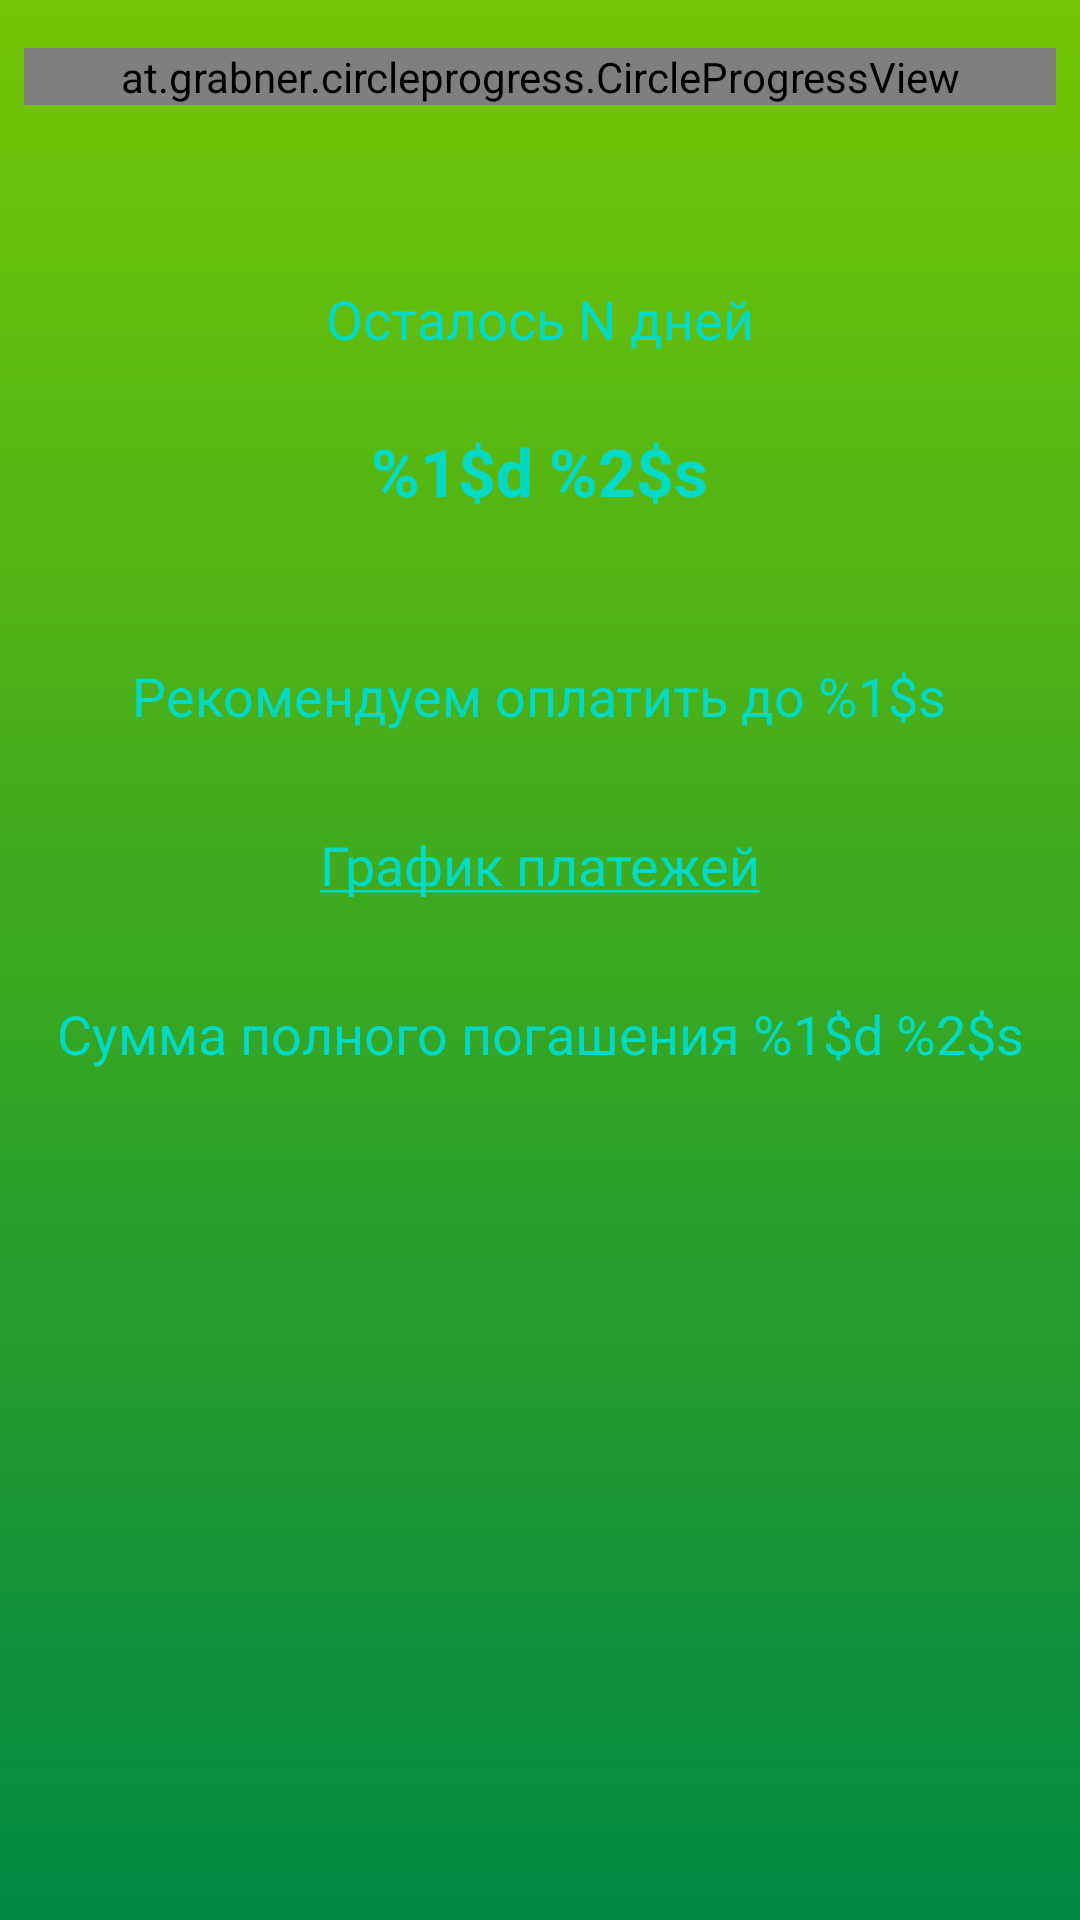

This screen was rendered from an Android layout file. Write that file and the resources it references.
<!-- AndroidManifest.xml: application theme AppTheme -->
<!-- res/layout/content_credits.xml -->
<?xml version="1.0" encoding="utf-8"?>
<RelativeLayout xmlns:android="http://schemas.android.com/apk/res/android"
    xmlns:CircleProgressView="http://schemas.android.com/apk/res-auto"
    xmlns:app="http://schemas.android.com/apk/res-auto"
    xmlns:tools="http://schemas.android.com/tools"
    android:layout_width="match_parent"
    android:layout_height="match_parent"
    android:background="@drawable/layout_gradient_green"
    android:paddingTop="16dp"
    app:layout_behavior="@string/appbar_scrolling_view_behavior"
    tools:context="com.dasteeny.hcb_creditassitant.Activities.CreditsActivity"
    tools:showIn="@layout/activity_credits">

    <at.grabner.circleprogress.CircleProgressView
        android:id="@+id/credits_underlay_progress_bar"
        android:layout_width="match_parent"
        android:layout_height="wrap_content"
        android:layout_marginLeft="8dp"
        android:layout_marginRight="8dp"
        CircleProgressView:cpv_barColor="#4b4b4b"
        CircleProgressView:cpv_barWidth="25dp"
        CircleProgressView:cpv_blockCount="60"
        CircleProgressView:cpv_blockScale="0.2"
        CircleProgressView:cpv_innerContourSize="0dp"
        CircleProgressView:cpv_maxValue="200"
        CircleProgressView:cpv_outerContourSize="0dp"
        CircleProgressView:cpv_rimWidth="0dp"
        CircleProgressView:cpv_startAngle="180"
        CircleProgressView:cpv_textSize="0sp" />

    <at.grabner.circleprogress.CircleProgressView
        android:id="@+id/credits_progress_bar"
        android:layout_width="match_parent"
        android:layout_height="wrap_content"
        android:layout_marginLeft="8dp"
        android:layout_marginRight="8dp"
        CircleProgressView:cpv_barWidth="25dp"
        CircleProgressView:cpv_blockCount="60"
        CircleProgressView:cpv_blockScale="0.2"
        CircleProgressView:cpv_innerContourSize="0dp"
        CircleProgressView:cpv_maxValue="200"
        CircleProgressView:cpv_outerContourSize="0dp"
        CircleProgressView:cpv_rimWidth="0dp"
        CircleProgressView:cpv_startAngle="180"
        CircleProgressView:cpv_textSize="0sp" />

    <ImageView
        android:id="@+id/credits_img_wallet"
        android:layout_width="wrap_content"
        android:layout_height="wrap_content"
        android:layout_alignParentTop="true"
        android:layout_centerHorizontal="true"
        android:layout_marginTop="54dp"
        android:paddingBottom="24dp"
        android:src="@mipmap/ic_account_balance_wallet_white_24dp" />

    <TextView
        android:id="@+id/credits_left_days"
        android:layout_width="wrap_content"
        android:layout_height="wrap_content"
        android:layout_below="@id/credits_img_wallet"
        android:layout_centerInParent="true"
        android:layout_gravity="center"
        android:paddingBottom="24dp"
        android:text="Осталось N дней"
        android:textAppearance="@style/Base.TextAppearance.AppCompat.Medium"
        android:textColor="@color/colorAccent" />

    <TextView
        android:id="@+id/credits_debt"
        android:layout_width="wrap_content"
        android:layout_height="wrap_content"
        android:layout_below="@id/credits_left_days"
        android:layout_centerInParent="true"
        android:layout_gravity="center"
        android:paddingBottom="48dp"
        android:text="@string/creditsDebt"
        android:textAppearance="@style/Base.TextAppearance.AppCompat.Large"
        android:textColor="@color/colorAccent"
        android:textStyle="bold" />

    <TextView
        android:id="@+id/credits_next_due_date"
        android:layout_width="wrap_content"
        android:layout_height="wrap_content"
        android:layout_below="@id/credits_debt"
        android:layout_centerInParent="true"
        android:layout_gravity="center"
        android:paddingBottom="32dp"
        android:text="@string/creditsNextDateDue"
        android:textAlignment="center"
        android:textAppearance="@style/Base.TextAppearance.AppCompat.Medium"
        android:textColor="@color/colorAccent" />

    <TextView
        android:id="@+id/credits_schedule"
        android:layout_width="wrap_content"
        android:layout_height="wrap_content"
        android:layout_below="@id/credits_next_due_date"
        android:layout_centerInParent="true"
        android:layout_gravity="center"
        android:paddingBottom="32dp"
        android:text="@string/creditsSchedule"
        android:textAppearance="@style/Base.TextAppearance.AppCompat.Medium"
        android:textColor="@color/colorAccent" />

    <TextView
        android:id="@+id/credits_deal_total_debt"
        android:layout_width="wrap_content"
        android:layout_height="wrap_content"
        android:layout_below="@id/credits_schedule"
        android:layout_centerInParent="true"
        android:layout_gravity="center"
        android:text="@string/creditsDealTotalDebt"
        android:textAlignment="center"
        android:textAppearance="@style/Base.TextAppearance.AppCompat.Medium"
        android:textColor="@color/colorAccent" />

</RelativeLayout>
<!-- res/layout/activity_credits.xml (included above) -->
<?xml version="1.0" encoding="utf-8"?>
<android.support.design.widget.CoordinatorLayout xmlns:android="http://schemas.android.com/apk/res/android"
    xmlns:app="http://schemas.android.com/apk/res-auto"
    xmlns:tools="http://schemas.android.com/tools"
    android:layout_width="match_parent"
    android:layout_height="match_parent"
    tools:context="com.dasteeny.hcb_creditassitant.Activities.CreditsActivity">

    <android.support.design.widget.AppBarLayout
        android:layout_width="match_parent"
        android:layout_height="wrap_content"
        android:theme="@style/AppTheme.AppBarOverlay">

        <android.support.v7.widget.Toolbar
            android:id="@+id/toolbar"
            android:layout_width="match_parent"
            android:layout_height="?attr/actionBarSize"
            android:background="#74C604"
            app:popupTheme="@style/AppTheme.PopupOverlay" />

    </android.support.design.widget.AppBarLayout>

    <include layout="@layout/content_credits" />

</android.support.design.widget.CoordinatorLayout>
<!-- resources referenced by this layout -->
<resources>
  <!-- drawable layout_gradient_green (drawable) -->
  <?xml version="1.0" encoding="UTF-8"?>
  <shape xmlns:android="http://schemas.android.com/apk/res/android" android:shape="rectangle" >
  
      <gradient
          android:angle="90"
          android:endColor="#74C604"
          android:centerColor="#3AA821"
          android:startColor="#018944"
          android:type="linear" />
  
      <corners
          android:radius="0dp"/>
  
  </shape>
  <string name="creditsDealTotalDebt">Сумма полного погашения %1$d %2$s</string>
  <string name="creditsDebt">%1$d %2$s</string>
  <string name="creditsNextDateDue">Рекомендуем оплатить до %1$s</string>
  <string name="creditsSchedule"><u>График платежей</u></string>
  <style name="AppTheme.AppBarOverlay" parent="ThemeOverlay.AppCompat.Dark.ActionBar" />
  <style name="AppTheme.PopupOverlay" parent="ThemeOverlay.AppCompat.Light" />
  <style name="AppTheme" parent="Theme.AppCompat.Light.NoActionBar">
          
          <item name="colorPrimary">@color/colorPrimary</item>
          <item name="colorPrimaryDark">@color/colorPrimaryDark</item>
          <item name="colorAccent">@color/colorAccent</item>
      </style>
  <!-- not gathered from this repository: default colours our renderer supplied (Android Studio template values) -->
  <color name="colorPrimary">#FF6200EE</color>
  <color name="colorPrimaryDark">#FF3700B3</color>
  <color name="colorAccent">#FF03DAC5</color>
</resources>
